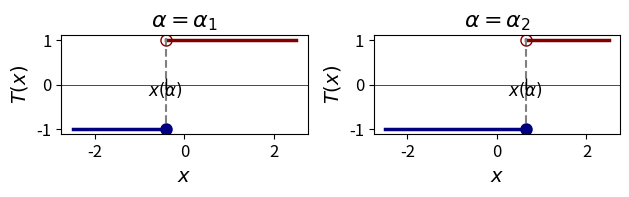
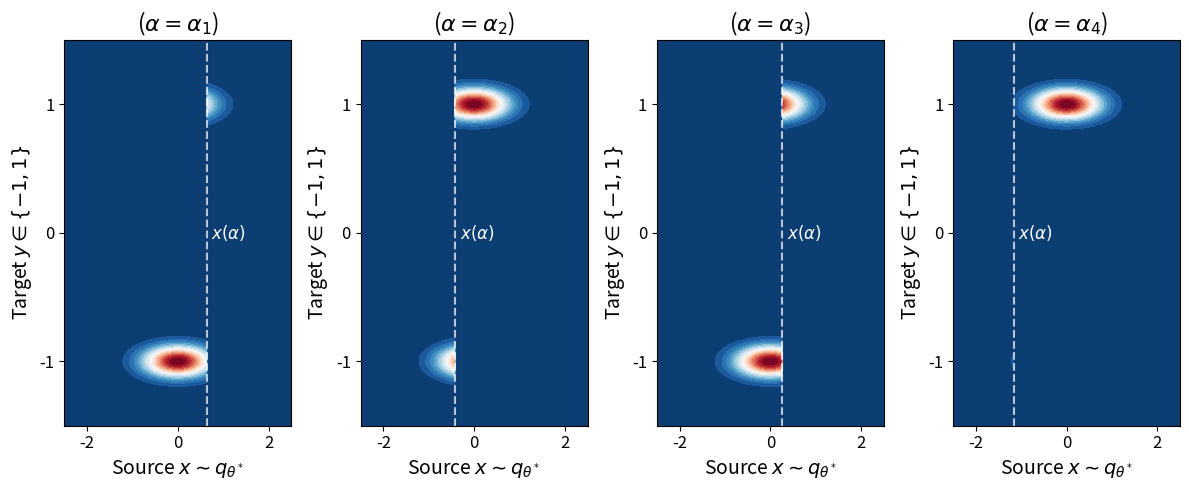

These figures' Python source, in order:
import numpy as np
import matplotlib.pyplot as plt
from scipy.stats import norm

def plot_ot_map(alpha, b=0.5, ax=None):
    """
    Plot the optimal transport map from p_data to q_theta* = N(0, b^2).

    p_data: discrete on {-1, 1} with P(-1) = alpha, P(1) = 1 - alpha
    q_theta*: Gaussian N(0, b^2)

    In 1D OT, the map is given by the monotone rearrangement:
    - Mass alpha at x=-1 maps to the interval [Q(0), Q(alpha)] of the Gaussian
    - Mass (1-alpha) at x=1 maps to the interval [Q(alpha), Q(1)] of the Gaussian
    where Q is the quantile function of N(0, b^2).
    """
    if ax is None:
        fig, ax = plt.subplots(figsize=(8, 5))

    # Quantile boundaries
    q_lower = norm.ppf(1e-4, loc=0, scale=b)  # approximate Q(0)
    q_alpha = norm.ppf(alpha, loc=0, scale=b)  # Q(alpha)
    q_upper = norm.ppf(1 - 1e-4, loc=0, scale=b)  # approximate Q(1)

    # Plot p_data (impulses at -1 and 1)
    ax.vlines(-1, 0, alpha, colors='navy', linewidth=3, label=r'$p_{\mathrm{data}}$')
    ax.plot(-1, alpha, 'o', color='navy', markersize=8)
    ax.vlines(1, 0, 1 - alpha, colors='navy', linewidth=3)
    ax.plot(1, 1 - alpha, 'o', color='navy', markersize=8)

    # Plot q_theta (Gaussian)
    x = np.linspace(-2, 2, 500)
    y = norm.pdf(x, loc=0, scale=b)
    ax.plot(x, y, 'maroon', linewidth=2, label=r'$q_{\theta^*} = \mathcal{N}(0, b^2)$')

    # Shade regions showing where mass is transported
    x_left = np.linspace(q_lower, q_alpha, 200)
    y_left = norm.pdf(x_left, loc=0, scale=b)
    ax.fill_between(x_left, y_left, alpha=0.3, color='blue',
                    label=f'Mass from $x=-1$ (area={alpha:.2f})')

    x_right = np.linspace(q_alpha, q_upper, 200)
    y_right = norm.pdf(x_right, loc=0, scale=b)
    ax.fill_between(x_right, y_right, alpha=0.3, color='red',
                    label=f'Mass from $x=1$ (area={1-alpha:.2f})')

    # Draw transport arrows
    arrow_y = max(alpha, 1 - alpha) + 0.1
    ax.annotate('', xy=(q_alpha/2 + q_lower/2, 0.15), xytext=(-1, alpha),
                arrowprops=dict(arrowstyle='->', color='blue', lw=1.5))
    ax.annotate('', xy=(q_alpha/2 + q_upper/2, 0.15), xytext=(1, 1 - alpha),
                arrowprops=dict(arrowstyle='->', color='red', lw=1.5))

    ax.axhline(0, color='black', linewidth=0.5)
    ax.set_xlim(-2.5, 2.5)
    ax.set_ylim(-0.05, max(1, norm.pdf(0, loc=0, scale=b)) + 0.2)
    ax.set_xlabel('$x$', fontsize=14)
    ax.set_title(r'Optimal Transport Map', fontsize=16)
    ax.tick_params(axis='both', labelsize=12)
    ax.legend(loc='upper right', fontsize=9)

    return ax


def plot_ot_map_reverse(alpha, i=1, b=0.5, ax=None):
    """
    Plot the optimal transport map from q_theta* = N(0, b^2) to p_data.

    q_theta*: Gaussian N(0, b^2)
    p_data: discrete on {-1, 1} with P(-1) = alpha, P(1) = 1 - alpha

    The OT map T: R -> {-1, 1} is given by:
    - T(x) = -1 if x <= Q(alpha)  (maps to mass alpha at -1)
    - T(x) = 1  if x > Q(alpha)   (maps to mass 1-alpha at 1)
    where Q is the quantile function of N(0, b^2).
    """
    if ax is None:
        fig, ax = plt.subplots(figsize=(8, 5))

    # Quantile boundary
    q_alpha = norm.ppf(alpha, loc=0, scale=b)

    # Plot the OT map T(x)
    x_left = np.linspace(-2.5, q_alpha, 200)
    x_right = np.linspace(q_alpha, 2.5, 200)

    ax.plot(x_left, -np.ones_like(x_left), 'navy', linewidth=2.5)
    ax.plot(x_right, np.ones_like(x_right), 'maroon', linewidth=2.5)

    # Mark the transition point
    ax.axvline(q_alpha, color='gray', linestyle='--', linewidth=1.5)
    ax.plot(q_alpha, -1, 'o', color='navy', markersize=8)  # closed at -1
    ax.plot(q_alpha, 1, 'o', color='maroon', markersize=8, fillstyle='none')  # open at 1
    ax.plot(q_alpha, 0, 'k|', markersize=10)  # tick mark on x-axis
    ax.text(q_alpha, -0.25, r'$x(\alpha)$', ha='center', fontsize=12)

    ax.axhline(0, color='black', linewidth=0.5)
    ax.set_xlim(-2.5, 2.5)
    ax.set_ylim(-1.5, 1.5)
    ax.set_xlabel('$x$', fontsize=14)
    ax.set_ylabel('$T(x)$', fontsize=14)
    ax.set_yticks([-1, 0, 1])
    ax.set_title(rf'$\alpha = \alpha_{i}$', fontsize=16)
    ax.tick_params(axis='both', labelsize=12)
    ax.axis("scaled")
    return ax


def plot_transport_plan(alpha, i=1, b=0.5, ax=None):
    """
    Plot the optimal transport plan from q_theta* = N(0, b^2) to p_data as a 2D contour.

    The transport plan gamma(x, y) is concentrated on the graph of the OT map:
    - gamma(x, -1) = q_theta*(x) for x <= Q(alpha)
    - gamma(x, 1) = q_theta*(x) for x > Q(alpha)
    """
    if ax is None:
        fig, ax = plt.subplots(figsize=(8, 6))

    # Quantile boundary
    q_alpha = norm.ppf(alpha, loc=0, scale=b)

    # Create 2D grid
    x = np.linspace(-2.5, 2.5, 500)
    y = np.linspace(-1.5, 1.5, 300)
    X, Y = np.meshgrid(x, y)

    # Transport plan: density concentrated near y=-1 for x<=q_alpha, y=1 for x>q_alpha
    # Use a narrow Gaussian in y to visualize the concentration
    sigma_y = 0.08  # width of the "smeared" delta function

    # Source density
    source_density = norm.pdf(x, loc=0, scale=b)

    # Transport plan as 2D density
    plan = np.zeros_like(X)
    for j, xj in enumerate(x):
        if xj <= q_alpha:
            # Mass goes to y = -1
            plan[:, j] = source_density[j] * norm.pdf(y, loc=-1, scale=sigma_y)
        else:
            # Mass goes to y = 1
            plan[:, j] = source_density[j] * norm.pdf(y, loc=1, scale=sigma_y)

    # Plot contour
    levels = np.linspace(0, plan.max(), 20)
    contour = ax.contourf(X, Y, plan, levels=levels, cmap='RdBu_r')
    #plt.colorbar(contour, ax=ax, label='Transport plan density')

    # Mark the transition point
    ax.axvline(q_alpha, color='white', linestyle='--', linewidth=1.5, alpha=0.7)
    ax.text(q_alpha + 0.1, 0, r'$x(\alpha)$', color='white', fontsize=12, va='center')

    ax.set_xlim(-2.5, 2.5)
    ax.set_ylim(-1.5, 1.5)
    ax.set_xlabel(r'Source $x \sim q_{\theta^*}$', fontsize=14)
    ax.set_ylabel(r'Target $y \in \{-1, 1\}$', fontsize=14)
    ax.set_yticks([-1, 0, 1])
    ax.set_title(rf'($\alpha = \alpha_{i}$)', fontsize=16)
    ax.tick_params(axis='both', labelsize=12)

    return ax


if __name__ == "__main__":
    alphas = [0.2, 0.9]

    # Plot OT map from q_theta* to p_data
    fig, axes = plt.subplots(1, 2)
    for i, (ax, alpha) in enumerate(zip(axes.flatten(), alphas), start=1):
        plot_ot_map_reverse(alpha, i=i, b=0.5, ax=ax)
    plt.tight_layout()
    plt.savefig('ot_map_qtheta_to_pdata.pdf', bbox_inches='tight')
    plt.savefig('ot_map_qtheta_to_pdata.png', dpi=150, bbox_inches='tight')

    # Plot transport plan as 2D contour
    alphas = [0.9, 0.2, 0.7, 0.01]

    fig2, axes2 = plt.subplots(1, 4, figsize=(12, 5))
    for i, (ax, alpha) in enumerate(zip(axes2.flatten(), alphas), start=1):
        plot_transport_plan(alpha, i=i, b=0.5, ax=ax)
    plt.tight_layout()
    plt.savefig('transport_plan_contour.pdf', bbox_inches='tight')
    plt.savefig('transport_plan_contour.png', dpi=150, bbox_inches='tight')

    plt.show()
    print("Saved plots to ot_map_qtheta_to_pdata.pdf and transport_plan_contour.pdf")
